Photos from the image-classification dataset "imgs_others" in the GitHub repository yujeong0/Auto_painting_program. Its 8 classes are: apple, avocado, carrot, cherry, flower, leaf, shellfish, tomato.

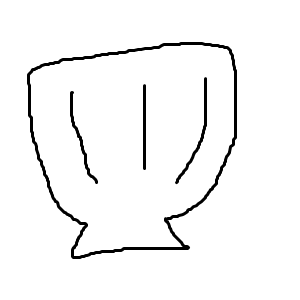
Label: shellfish

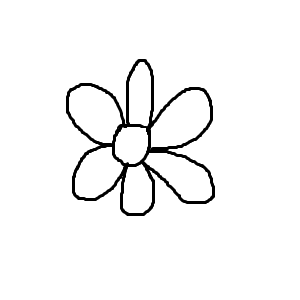
Label: flower

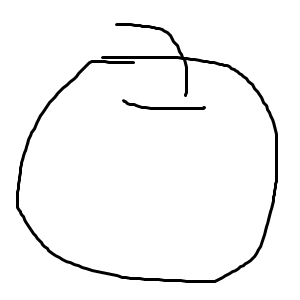
Label: apple

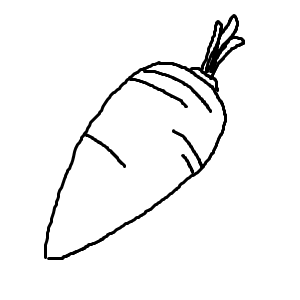
Label: carrot

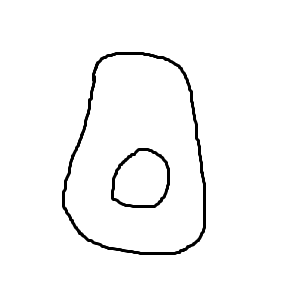
Label: avocado

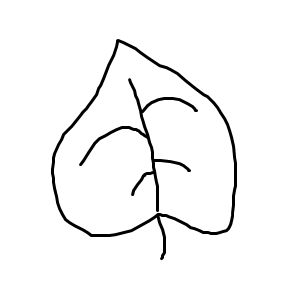
Label: leaf
